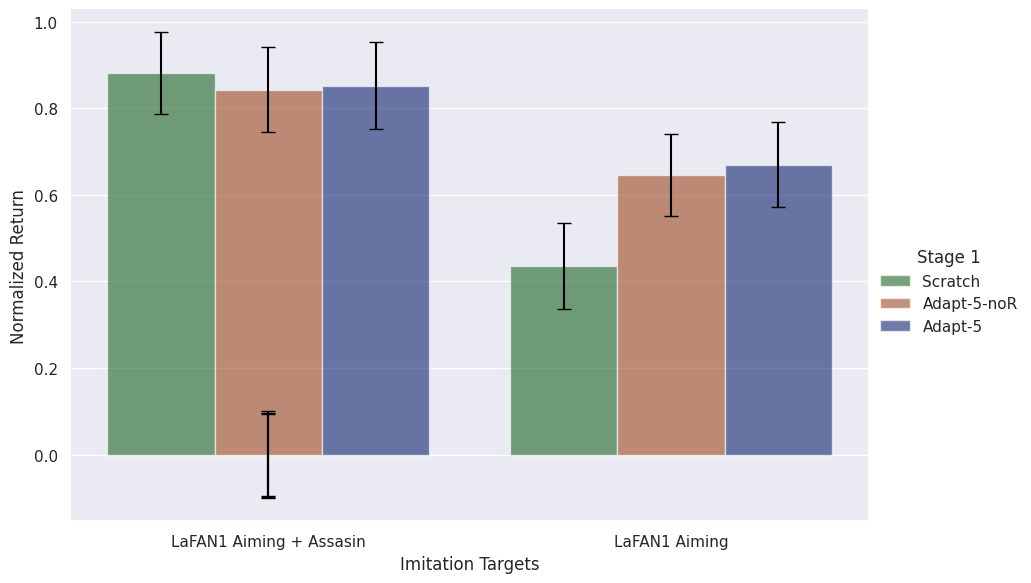

Python code for this plot:
import seaborn as sns
import matplotlib.pyplot as plt
import pandas as pd

# Sample data
data = {
    "model": ["LaFAN1 Aiming + Assasin", "LaFAN1 Aiming + Assasin", "LaFAN1 Aiming + Assasin", "LaFAN1 Aiming", "LaFAN1 Aiming", "LaFAN1 Aiming"],
    "value": [0.881, 0.843, 0.852, 0.436, 0.646, 0.67],
    "std_dev": [0.09434666667, 0.09989333333, 0.09736666667, 0.31794, 0.3231466667, 0.31556],
    "group": ["Scratch", "Adapt-5-noR", "Adapt-5", "Scratch", "Adapt-5-noR", "Adapt-5"]
}
df = pd.DataFrame(data)

sns.set_theme(style='darkgrid', palette='deep')

# Draw a neste barplot by model and group
g_palette = sns.color_palette("dark", n_colors=4)
fixed_palette = [g_palette[2], g_palette[1], g_palette[0]]
g = sns.catplot(
    data=df, kind="bar",
    x="model", y="value", hue="group",
    ci=None,  # Disable seaborn's default error bars
    palette=fixed_palette, alpha=.6, height=6, aspect=1.5
)

# Access the axes object from the FacetGrid
ax = g.ax

# Add error bars manually using matplotlib
for i, bar in enumerate(ax.patches):
    # Calculate the indices for the model and group
    model_index = i // len(df['group'].unique())
    group_index = i % len(df['group'].unique())
    
    model = df['model'].iloc[model_index]
    group = df['group'].unique()[group_index]
    std_dev = df[(df['model'] == model) & (df['group'] == group)]['std_dev'].values[0]
    
    ax.errorbar(
        bar.get_x() + bar.get_width() / 2, bar.get_height(),
        yerr=std_dev, fmt='none', c='black', capsize=5
    )

# Customize the plot
g.despine(left=True)
g.set_axis_labels("Imitation Targets", "Normalized Return")
g.legend.set_title("Stage 1")

plt.show()

